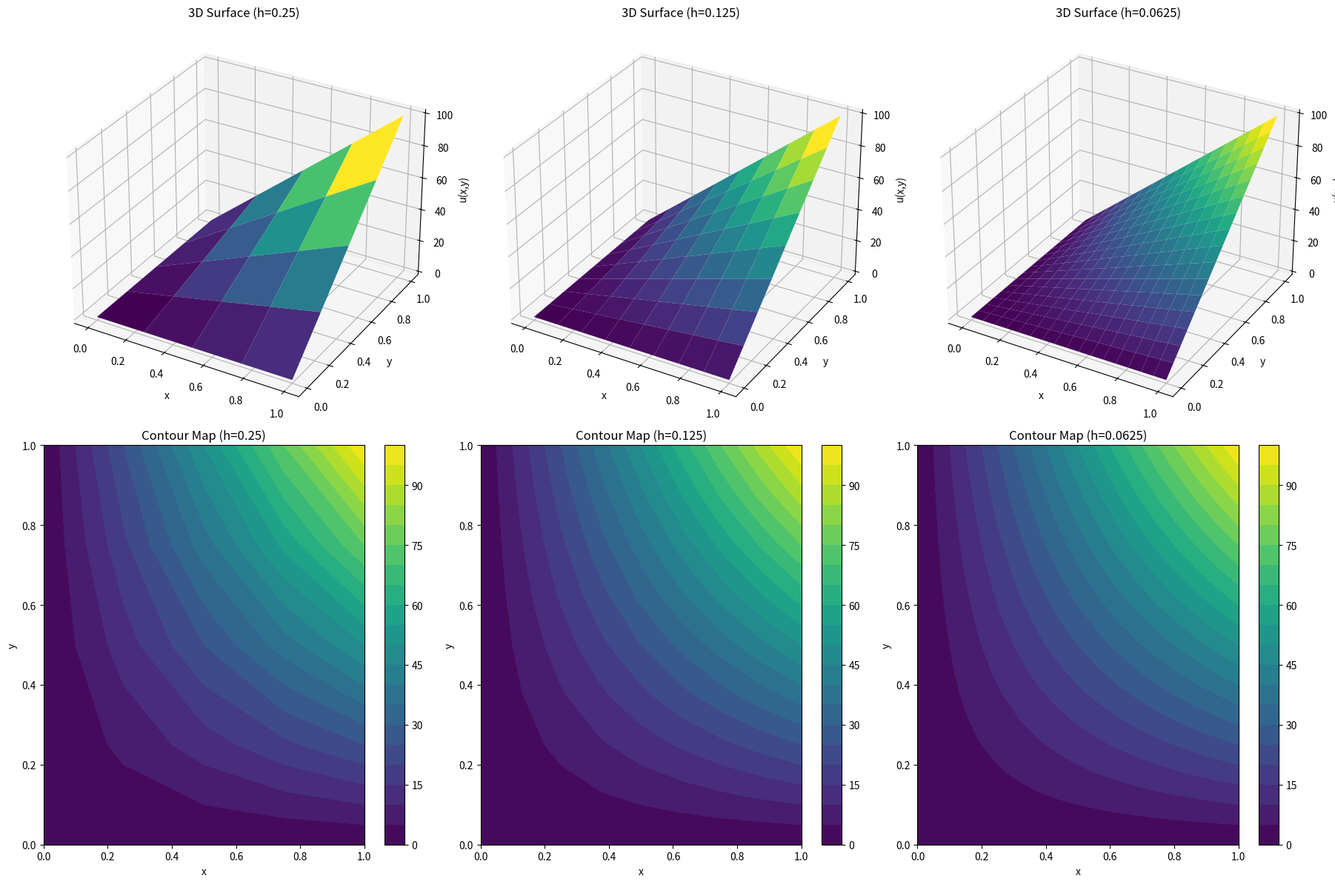
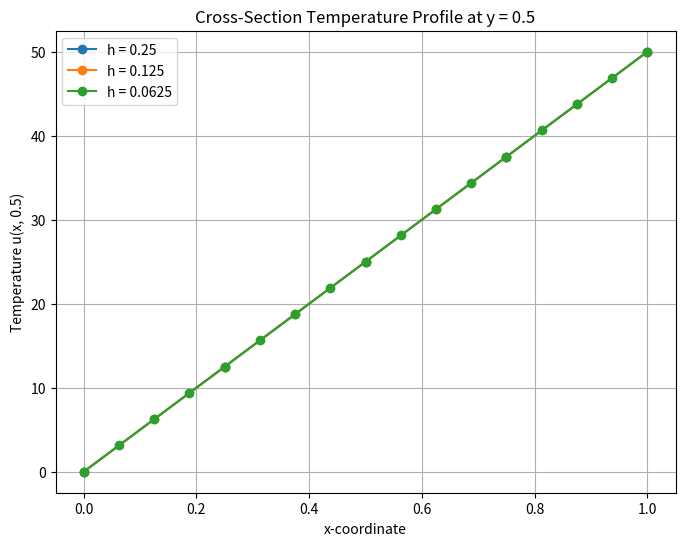

Generate these figures, in order, with matplotlib:
import numpy as np
import matplotlib.pyplot as plt
import pandas as pd
import time
from scipy.sparse import lil_matrix
from scipy.sparse.linalg import spsolve

def setup_grid_and_boundaries(h):
    """Sets up the grid and applies the boundary conditions."""
    n_intervals = int(1 / h)
    N = n_intervals - 1  # Number of interior points in one dimension
    
    # Create 1D arrays for x and y
    x = np.linspace(0, 1, n_intervals + 1)
    y = np.linspace(0, 1, n_intervals + 1)
    
    # Initialize the full grid (including boundaries)
    W = np.zeros((n_intervals + 1, n_intervals + 1))
    
    # Apply Boundary Conditions
    # u(0, y) = 0  -> Left boundary (W[0, :])
    # u(x, 0) = 0  -> Bottom boundary (W[:, 0])
    # u(x, 1) = 100x -> Top boundary (W[:, -1])
    # u(1, y) = 100y -> Right boundary (W[-1, :])
    
    for i in range(n_intervals + 1):
        W[i, -1] = 100 * x[i]  # Top
        W[-1, i] = 100 * y[i]  # Right
        
    return x, y, W, N

def solve_direct(h):
    """Solves the Laplace equation using a Direct Sparse Matrix Solver."""
    start_time = time.time()
    x, y, W, N = setup_grid_and_boundaries(h)
    
    M = N * N # Total number of interior unknowns
    A = lil_matrix((M, M))
    b = np.zeros(M)
    
    # Build the matrix A and vector b
    for j in range(1, N + 1):
        for i in range(1, N + 1):
            k = (j - 1) * N + (i - 1) # 1D index for the 2D grid
            
            A[k, k] = 4
            
            # Left neighbor
            if i > 1:
                A[k, k - 1] = -1
            else:
                b[k] += W[0, j] # Add left boundary to RHS
                
            # Right neighbor
            if i < N:
                A[k, k + 1] = -1
            else:
                b[k] += W[N + 1, j] # Add right boundary to RHS
                
            # Bottom neighbor
            if j > 1:
                A[k, k - N] = -1
            else:
                b[k] += W[i, 0] # Add bottom boundary to RHS
                
            # Top neighbor
            if j < N:
                A[k, k + N] = -1
            else:
                b[k] += W[i, N + 1] # Add top boundary to RHS

    # Solve the sparse linear system
    A_csr = A.tocsr()
    w_interior = spsolve(A_csr, b)
    
    # Map the 1D solution back to the 2D grid
    for j in range(1, N + 1):
        for i in range(1, N + 1):
            k = (j - 1) * N + (i - 1)
            W[i, j] = w_interior[k]
            
    end_time = time.time()
    return x, y, W, end_time - start_time

def solve_gauss_seidel(h, tol=1e-5, max_iter=10000):
    """Solves the Laplace equation using Gauss-Seidel iteration."""
    start_time = time.time()
    x, y, W, N = setup_grid_and_boundaries(h)
    
    iters = 0
    error = float('inf')
    
    # Gauss-Seidel Loop
    while error > tol and iters < max_iter:
        max_diff = 0.0
        for i in range(1, N + 1):
            for j in range(1, N + 1):
                old_val = W[i, j]
                # 5-point stencil average
                W[i, j] = 0.25 * (W[i+1, j] + W[i-1, j] + W[i, j+1] + W[i, j-1])
                
                diff = abs(W[i, j] - old_val)
                if diff > max_diff:
                    max_diff = diff
                    
        error = max_diff
        iters += 1
        
    end_time = time.time()
    return x, y, W, iters, end_time - start_time

# --- Execution and Plotting ---
step_sizes = [1/4, 1/8, 1/16]

# Data structures to save results for your report
results_table = {
    "h": [],
    "Direct Time (s)": [],
    "GS Time (s)": [],
    "GS Iterations": []
}

# Create figures
fig = plt.figure(figsize=(18, 12))

for idx, h in enumerate(step_sizes):
    print(f"--- Solving for grid size h = {h} ---")
    
    # 1. Direct Solver
    x, y, W_dir, t_dir = solve_direct(h)
    
    # 2. Gauss-Seidel Solver
    _, _, W_gs, iters, t_gs = solve_gauss_seidel(h)
    
    # Store metrics
    results_table["h"].append(h)
    results_table["Direct Time (s)"].append(f"{t_dir:.6f}")
    results_table["GS Time (s)"].append(f"{t_gs:.6f}")
    results_table["GS Iterations"].append(iters)
    # --- NEW: Calculate Exact Solution and Error ---
    X, Y = np.meshgrid(x, y)
    W_exact = 100 * X * Y
    
    # Calculate absolute error for the interior points
    # (Excluding boundaries since error there is 0)
    abs_error_matrix = np.abs(W_dir - W_exact)
    max_abs_error = np.max(abs_error_matrix)
    print(f"Max Absolute Error against Exact Solution u=100xy: {max_abs_error:.2e}")
    
    # Calculate Max Difference between methods
    max_diff = np.max(np.abs(W_dir - W_gs))
    print(f"Max difference between Direct and GS: {max_diff:.2e}\n")

    # --- Plotting the Surface (Using Direct Solver Results) ---
    X, Y = np.meshgrid(x, y)
    
    # 3D Surface Plot
    ax1 = fig.add_subplot(2, 3, idx + 1, projection='3d')
    surf = ax1.plot_surface(X, Y, W_dir.T, cmap='viridis', edgecolor='none')
    ax1.set_title(f'3D Surface (h={h})')
    ax1.set_xlabel('x')
    ax1.set_ylabel('y')
    ax1.set_zlabel('u(x,y)')
    
    # 2D Contour Plot
    ax2 = fig.add_subplot(2, 3, idx + 4)
    contour = ax2.contourf(X, Y, W_dir.T, levels=20, cmap='viridis')
    fig.colorbar(contour, ax=ax2)
    ax2.set_title(f'Contour Map (h={h})')
    ax2.set_xlabel('x')
    ax2.set_ylabel('y')

plt.tight_layout()
plt.show()

fig2, ax_line = plt.subplots(figsize=(8, 6))

for idx, h in enumerate(step_sizes):
    # Re-run the direct solver to get the data for this specific h
    x, y, W_dir, _ = solve_direct(h)
    
    # Find the index closest to y = 0.5
    y_mid_idx = int(0.5 / h) 
    
    # Plot the temperature profile along that slice
    ax_line.plot(x, W_dir[:, y_mid_idx], marker='o', label=f'h = {h}')

ax_line.set_title('Cross-Section Temperature Profile at y = 0.5')
ax_line.set_xlabel('x-coordinate')
ax_line.set_ylabel('Temperature u(x, 0.5)')
ax_line.legend()
ax_line.grid(True)
plt.show()

# --- Print Full Numerical Solution Tables for ALL h ---
print("\n=======================================================")
print("Full Numerical Solution Grids u(x,y)")
print("=======================================================")

for h in step_sizes:
    print(f"\n--- Numerical Solution Grid for h = {h} ---")
    # Re-run direct solver for the specific grid to get the matrix
    x_grid, y_grid, W_grid, _ = solve_direct(h)

    # Transpose so rows are 'y' and columns are 'x', then flip [::-1] 
    # so y=0 is at the bottom of the printed table, matching the physical geometry.
    W_display = W_grid.T[::-1]
    y_display = y_grid[::-1]

    df_grid = pd.DataFrame(
        W_display, 
        index=[f"y={yv:.4f}" for yv in y_display], 
        columns=[f"x={xv:.4f}" for xv in x_grid]
    )
    
    # Print the DataFrame. We use a slightly smaller float format 
    # to help the larger grids fit on screen.
    print(df_grid.to_string(float_format=lambda v: f"{v:.2f}"))
